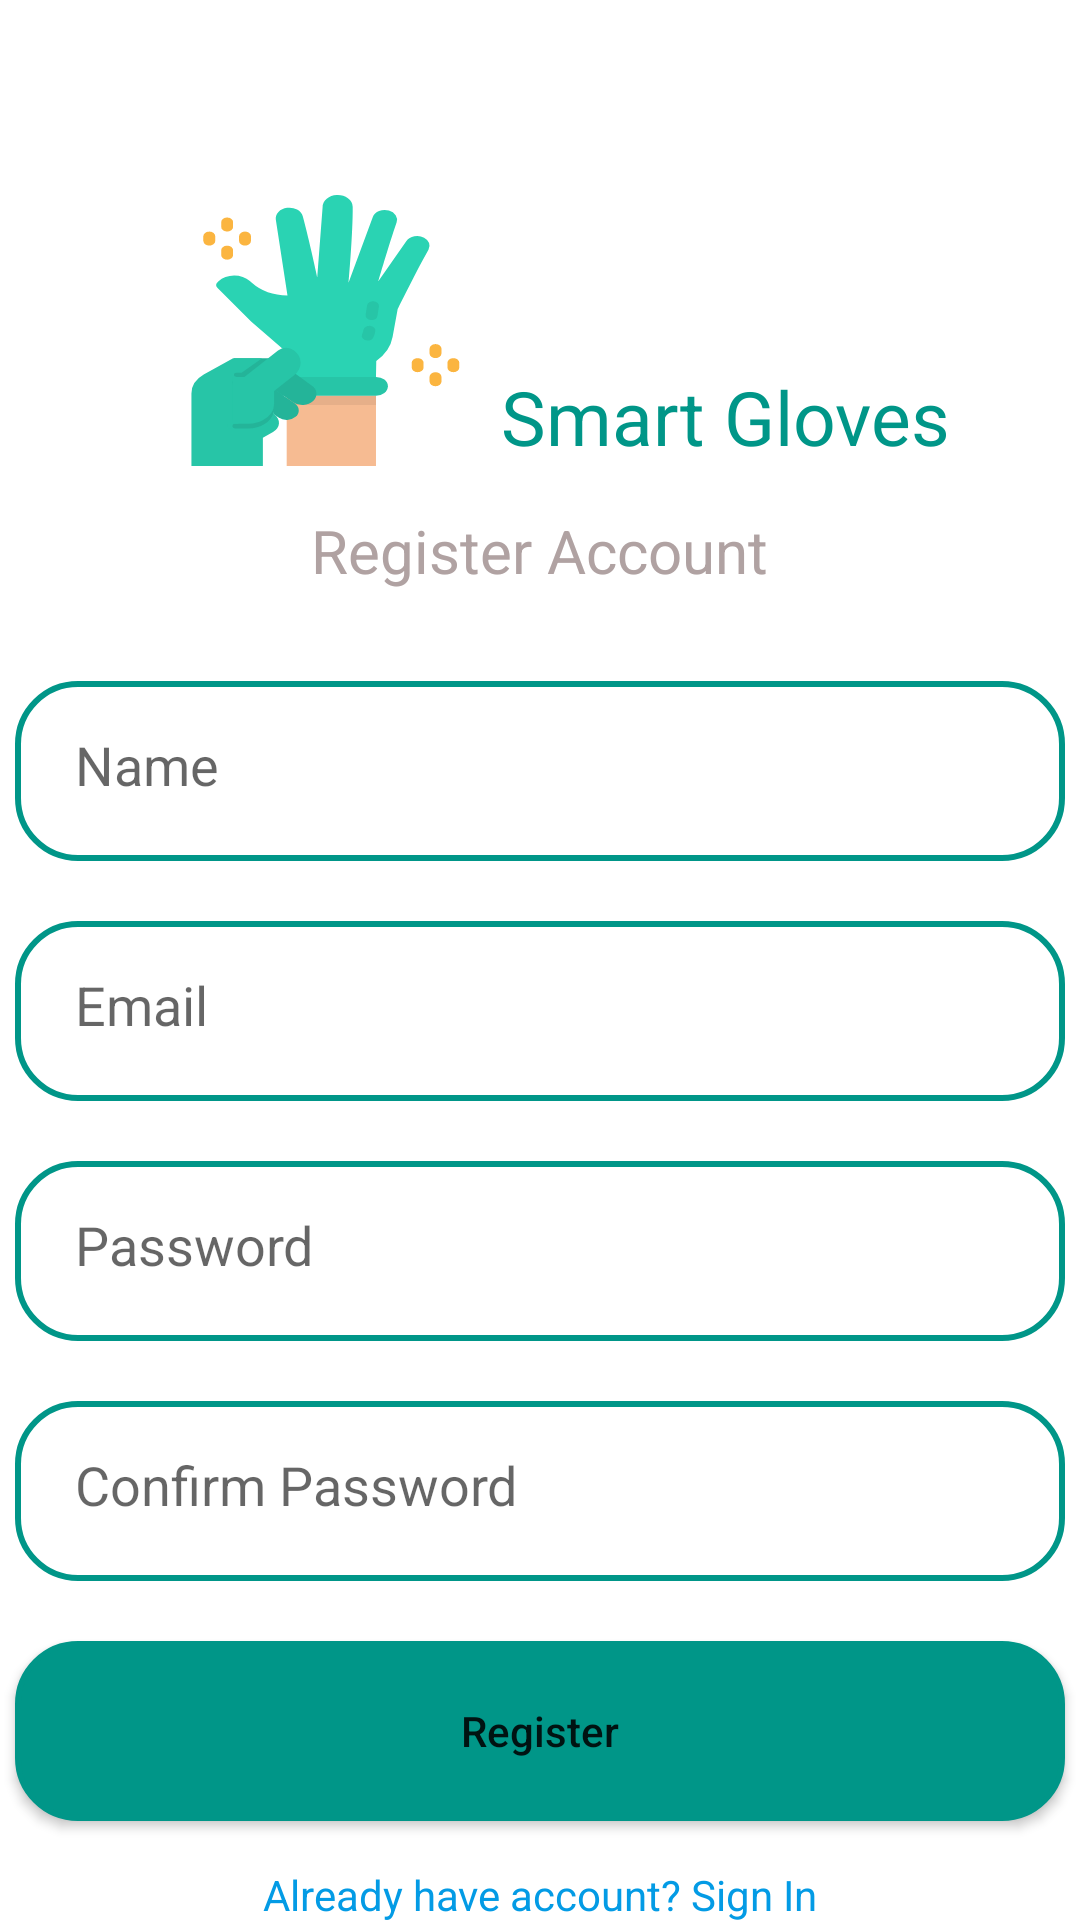

Here is an Android app screen rendered from its layout file. Give the layout XML and the strings, colors and styles it references.
<!-- AndroidManifest.xml: application theme Theme.SmartGlovesApp1 -->
<!-- res/layout/activity_register.xml -->
<?xml version="1.0" encoding="utf-8"?>
<LinearLayout xmlns:android="http://schemas.android.com/apk/res/android"
    xmlns:app="http://schemas.android.com/apk/res-auto"
    xmlns:tools="http://schemas.android.com/tools"
    android:layout_width="match_parent"
    android:layout_height="match_parent"
    android:orientation="vertical"
    tools:context=".login.register.RegisterActivity">

    <RelativeLayout
        android:layout_width="match_parent"
        android:layout_height="wrap_content"
        android:layout_marginTop="60dp"
        android:layout_gravity="center"
        android:layout_marginLeft="20dp"
        android:layout_marginRight="20dp">

        <ImageView
            android:id="@+id/ic_glove"
            android:layout_width="127dp"
            android:layout_height="100dp"
            android:background="@drawable/ic_glove"
            android:layout_marginLeft="20dp"
            />
        <TextView
            android:layout_width="wrap_content"
            android:layout_height="38dp"
            android:text="@string/login_name"
            style="@style/fontStyleLogin"
            android:layout_toRightOf="@id/ic_glove"
            android:layout_alignBottom="@id/ic_glove"/>
    </RelativeLayout>

    <TextView
        android:layout_width="wrap_content"
        android:layout_height="wrap_content"
        android:layout_marginTop="10dp"
        android:text="@string/reg"
        style="@style/fontStyleSignInA"
        android:layout_gravity="center"/>

    <EditText
        android:id="@+id/nameReg"
        android:layout_width="350dp"
        android:layout_height="60dp"
        android:layout_gravity="center"
        android:layout_marginTop="30dp"
        android:layout_marginLeft="10dp"
        android:layout_marginRight="10dp"
        android:padding="20dp"
        android:background="@drawable/outline_login"
        android:hint="@string/nameReg"
        android:inputType="textEmailAddress"
        android:contextClickable="true"
        />
    <EditText
        android:id="@+id/emailReg"
        android:layout_width="350dp"
        android:layout_height="60dp"
        android:layout_gravity="center"
        android:layout_marginTop="20dp"
        android:layout_marginLeft="10dp"
        android:layout_marginRight="10dp"
        android:padding="20dp"
        android:background="@drawable/outline_login"
        android:hint="@string/email"
        android:inputType="textEmailAddress"
        android:contextClickable="true"
        />

    <EditText
        android:id="@+id/passwordReg"
        android:layout_width="350dp"
        android:layout_height="60dp"
        android:layout_gravity="center"
        android:layout_marginTop="20dp"
        android:layout_marginLeft="10dp"
        android:layout_marginRight="10dp"
        android:padding="20dp"
        android:background="@drawable/outline_login"
        android:hint="@string/pass"
        android:inputType="textPassword"
        android:contextClickable="true"
        />
    <EditText
        android:id="@+id/confirmPasswordReg"
        android:layout_width="350dp"
        android:layout_height="60dp"
        android:layout_gravity="center"
        android:layout_marginTop="20dp"
        android:layout_marginLeft="10dp"
        android:layout_marginRight="10dp"
        android:padding="20dp"
        android:background="@drawable/outline_login"
        android:hint="@string/confirm"
        android:inputType="textPassword"
        android:contextClickable="true"
        />

    <FrameLayout
        android:layout_width="match_parent"
        android:layout_height="wrap_content">
        <ProgressBar
            android:id="@+id/progressBar"
            android:layout_width="wrap_content"
            android:layout_height="wrap_content"
            android:elevation="4dp"
            android:layout_gravity="center"
            android:visibility="gone"
            android:progress="20"/>
    </FrameLayout>

    <Button
        android:id="@+id/button_reg"
        android:layout_width="350dp"
        android:layout_height="60dp"
        android:layout_gravity="center"
        android:layout_marginLeft="10dp"
        android:layout_marginRight="10dp"
        android:layout_marginTop="20dp"
        android:text="@string/log"
        android:textAllCaps="false"
        android:background="@drawable/solid_login"
        />

    <TextView
        android:id="@+id/haveAcc"
        android:layout_width="match_parent"
        android:layout_height="wrap_content"
        android:textAlignment="center"
        android:layout_marginTop="15dp"
        android:clickable="true"
        android:focusable="true"
        style="@style/fontStyleStrokeB"
        android:text="@string/haveAcc"/>


</LinearLayout>
<!-- resources referenced by this layout -->
<resources>
  <!-- drawable ic_glove: vector/xml drawable (drawable, 4228 chars, omitted) -->
  <!-- drawable outline_login (drawable) -->
  <?xml version="1.0" encoding="utf-8"?>
  <shape android:shape="rectangle" xmlns:android="http://schemas.android.com/apk/res/android">
          <stroke android:width="2dp"
              android:color="@color/teal">
          </stroke>
          <corners android:radius="20dp"></corners>
  </shape>
  <!-- drawable solid_login (drawable) -->
  <?xml version="1.0" encoding="utf-8"?>
  <shape android:shape="rectangle" xmlns:android="http://schemas.android.com/apk/res/android">
      <stroke android:width="2dp"
          android:color="@color/teal">
      </stroke>
      <corners android:radius="20dp"></corners>
      <solid android:color="@color/teal"></solid>
  </shape>
  <string name="confirm">Confirm Password</string>
  <string name="email">Email</string>
  <string name="haveAcc">Already have account? Sign In</string>
  <string name="log">Register</string>
  
      //bpm
  <string name="login_name">Smart Gloves</string>
  <string name="nameReg">Name</string>
  <string name="pass">Password</string>
  <string name="reg">Register Account</string>
  
      //navigation
  <style name="fontStyleLogin">
          <item name="fontFamily">@font/rammettooneregular</item>
          <item name="android:textSize">25sp</item>
          <item name="android:textColor">@color/teal</item>
      </style>
  <style name="fontStyleSignInA">
          <item name="fontFamily">@font/robotoregular</item>
          <item name="android:textSize">20sp</item>
          <item name="android:textColor">@color/grey</item>
      </style>
  <style name="fontStyleStrokeB">
          <item name="fontFamily">@font/robotoregular</item>
          <item name="android:textSize">14sp</item>
          <item name="android:textColor">@color/blue</item>
      </style>
  <style name="Theme.SmartGlovesApp1" parent="Theme.MaterialComponents.DayNight.NoActionBar">
          
          <item name="colorPrimary">@color/teal</item>
          <item name="colorPrimaryVariant">@color/grey</item>
          <item name="colorOnPrimary">@color/white</item>
          
          <item name="colorSecondary">@color/teal_200</item>
          <item name="colorSecondaryVariant">@color/teal_700</item>
          <item name="colorOnSecondary">@color/black</item>
          
          <item name="android:statusBarColor" tools:targetApi="l">?attr/colorPrimaryVariant</item>
          
      </style>
  <color name="teal">#009688</color>
  <color name="grey">#B0A2A2</color>
  <color name="blue">#039be5</color>
  <color name="white">#FFFFFFFF</color>
  <color name="teal_200">#FF03DAC5</color>
  <color name="teal_700">#FF018786</color>
  <color name="black">#FF000000</color>
</resources>
